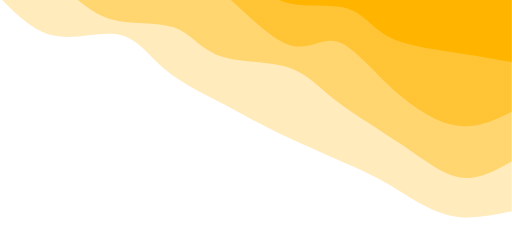
t = 0.00 s
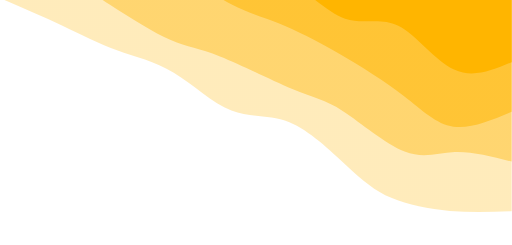
t = 0.75 s
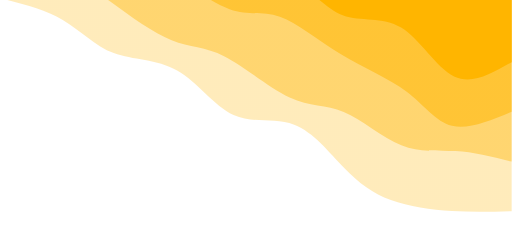
t = 1.25 s
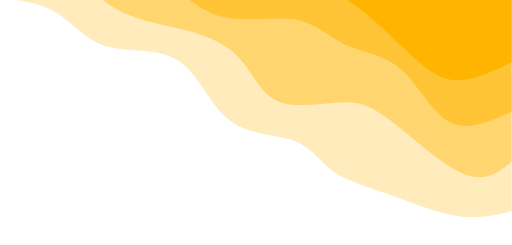
t = 2.00 s
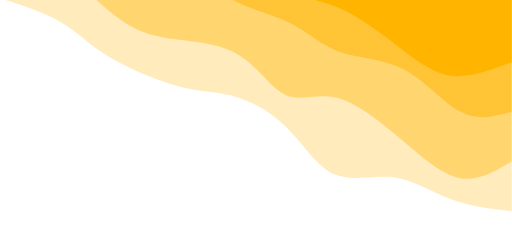
t = 2.75 s
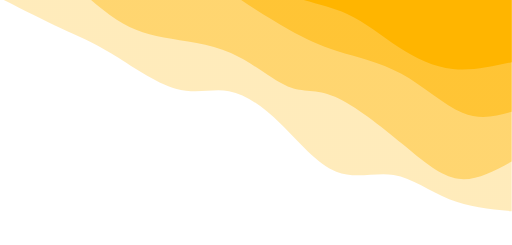
t = 3.25 s

The animated SVG that drew these frames (rendered in a browser with its animation timeline set to each time). Animation: 4 CSS @keyframes rules; one cycle of 4.00 s, repeats indefinitely.

<svg width="100%" height="100%" id="svg" viewBox="0 0 1440 690" xmlns="http://www.w3.org/2000/svg" class="transition duration-300 ease-in-out delay-150"><style>
.path-0{
animation:pathAnim-0 4s;
animation-timing-function: linear;
animation-iteration-count: infinite;
}
@keyframes pathAnim-0{
0%{
d: path("M 0,700 L 0,105 C 59.41709211986681,92.26891108644716 118.83418423973362,79.53782217289431 178,94 C 237.16581576026638,108.46217782710569 296.0803551609323,150.1176223948699 342,178 C 387.9196448390677,205.8823776051301 420.84439511653727,219.99168824762603 476,244 C 531.1556048834627,268.00831175237397 608.542064372919,301.91562461462576 668,331 C 727.457935627081,360.08437538537424 768.9873473917869,384.34581329387106 820,411 C 871.0126526082131,437.65418670612894 931.5085460599335,466.7011222098902 977,505 C 1022.4914539400665,543.2988777901098 1052.9784683684795,590.8496978665681 1104,602 C 1155.0215316315205,613.1503021334319 1226.5775804661487,587.9000863238376 1286,599 C 1345.4224195338513,610.0999136761624 1392.7112097669255,657.5499568380812 1440,705 L 1440,700 L 0,700 Z");
}
25%{
d: path("M 0,700 L 0,105 C 57.227426316438525,106.62673572573684 114.45485263287705,108.25347145147369 173,110 C 231.54514736712295,111.74652854852631 291.4080157849303,113.61284991984215 338,131 C 384.5919842150697,148.38715008015785 417.91308422740167,181.29512886915774 461,230 C 504.08691577259833,278.70487113084226 556.939647305463,343.206634603527 612,364 C 667.060352694537,384.793365396473 724.3283265507459,361.87833271673446 779,381 C 833.6716734492541,400.12166728326554 885.7470464915526,461.2800345295351 943,492 C 1000.2529535084474,522.7199654704649 1062.6834874830433,523.001529165125 1114,544 C 1165.3165125169567,564.998470834875 1205.5190035762732,606.7138488099642 1258,637 C 1310.4809964237268,667.2861511900358 1375.2404982118633,686.1430755950179 1440,705 L 1440,700 L 0,700 Z");
}
50%{
d: path("M 0,700 L 0,105 C 47.937550869404376,93.90151683314835 95.87510173880875,82.80303366629671 155,92 C 214.12489826119125,101.19696633370329 284.4371439141694,130.6893821679615 347,153 C 409.5628560858306,175.3106178320385 464.37632260451346,190.4394376618572 503,218 C 541.6236773954865,245.5605623381428 564.0575656677765,285.5528671846097 614,304 C 663.9424343322235,322.4471328153903 741.3934147243805,319.34909359970396 796,362 C 850.6065852756195,404.65090640029604 882.3687754347022,493.05075841657424 940,530 C 997.6312245652978,566.9492415834258 1081.131483536811,552.4478727339994 1141,570 C 1200.868516463189,587.5521272660006 1237.105290418054,637.1577506474288 1283,665 C 1328.894709581946,692.8422493525712 1384.447354790973,698.9211246762857 1440,705 L 1440,700 L 0,700 Z");
}
75%{
d: path("M 0,700 L 0,105 C 60.78579356270809,117.2782587248736 121.57158712541619,129.5565174497472 175,154 C 228.4284128745838,178.4434825502528 274.49944506104333,215.05218892588482 329,217 C 383.50055493895667,218.94781107411518 446.4306326304106,186.2347268467135 500,207 C 553.5693673695894,227.7652731532865 597.7780244173141,302.0089036872611 645,358 C 692.2219755826859,413.9910963127389 742.4572697003329,451.7296584042421 788,454 C 833.5427302996671,456.2703415957579 874.3928967813541,423.07246269577007 936,432 C 997.6071032186459,440.92753730422993 1079.971143174251,491.9804908126773 1135,532 C 1190.028856825749,572.0195091873227 1217.7225305216425,601.0055740535207 1264,628 C 1310.2774694783575,654.9944259464793 1375.1387347391787,679.9972129732396 1440,705 L 1440,700 L 0,700 Z");
}
100%{
d: path("M 0,700 L 0,105 C 59.41709211986681,92.26891108644716 118.83418423973362,79.53782217289431 178,94 C 237.16581576026638,108.46217782710569 296.0803551609323,150.1176223948699 342,178 C 387.9196448390677,205.8823776051301 420.84439511653727,219.99168824762603 476,244 C 531.1556048834627,268.00831175237397 608.542064372919,301.91562461462576 668,331 C 727.457935627081,360.08437538537424 768.9873473917869,384.34581329387106 820,411 C 871.0126526082131,437.65418670612894 931.5085460599335,466.7011222098902 977,505 C 1022.4914539400665,543.2988777901098 1052.9784683684795,590.8496978665681 1104,602 C 1155.0215316315205,613.1503021334319 1226.5775804661487,587.9000863238376 1286,599 C 1345.4224195338513,610.0999136761624 1392.7112097669255,657.5499568380812 1440,705 L 1440,700 L 0,700 Z");
}
}</style><defs><linearGradient id="gradient" x1="5%" y1="28%" x2="95%" y2="72%"><stop offset="5%" stop-color="#ffb500"></stop><stop offset="95%" stop-color="#ffb500"></stop></linearGradient></defs><path d="M 0,700 L 0,105 C 59.41709211986681,92.26891108644716 118.83418423973362,79.53782217289431 178,94 C 237.16581576026638,108.46217782710569 296.0803551609323,150.1176223948699 342,178 C 387.9196448390677,205.8823776051301 420.84439511653727,219.99168824762603 476,244 C 531.1556048834627,268.00831175237397 608.542064372919,301.91562461462576 668,331 C 727.457935627081,360.08437538537424 768.9873473917869,384.34581329387106 820,411 C 871.0126526082131,437.65418670612894 931.5085460599335,466.7011222098902 977,505 C 1022.4914539400665,543.2988777901098 1052.9784683684795,590.8496978665681 1104,602 C 1155.0215316315205,613.1503021334319 1226.5775804661487,587.9000863238376 1286,599 C 1345.4224195338513,610.0999136761624 1392.7112097669255,657.5499568380812 1440,705 L 1440,700 L 0,700 Z" stroke="none" stroke-width="0" fill="url(#gradient)" fill-opacity="0.265" class="transition-all duration-300 ease-in-out delay-150 path-0" transform="rotate(-180 720 350)"></path><style>
.path-1{
animation:pathAnim-1 4s;
animation-timing-function: linear;
animation-iteration-count: infinite;
}
@keyframes pathAnim-1{
0%{
d: path("M 0,700 L 0,245 C 47.736736958934515,218.72203724256997 95.47347391786903,192.44407448513996 145,200 C 194.52652608213097,207.55592551486004 245.84284128745838,248.9457393020101 309,292 C 372.1571587125416,335.0542606979899 447.15516093229746,379.7729683068196 499,420 C 550.8448390677025,460.2270316931804 579.5365149833518,495.9623874707115 635,512 C 690.4634850166482,528.0376125292885 772.6987791342953,524.3774818103343 826,544 C 879.3012208657047,563.6225181896657 903.6683684794673,606.5276852879516 952,623 C 1000.3316315205327,639.4723147120484 1072.6277469478357,629.5117770378591 1129,646 C 1185.3722530521643,662.4882229621409 1225.82064372919,705.4252065606116 1275,743 C 1324.17935627081,780.5747934393884 1382.089678135405,812.7873967196942 1440,845 L 1440,700 L 0,700 Z");
}
25%{
d: path("M 0,700 L 0,245 C 58.87078554692319,272.96315205327414 117.74157109384637,300.9263041065483 165,296 C 212.25842890615363,291.0736958934517 247.9045011715378,253.257935627081 299,267 C 350.0954988284622,280.742064372919 416.6404242200024,346.04195338512767 467,376 C 517.3595757799976,405.95804661487233 551.5338019484524,400.57425083240844 612,428 C 672.4661980515476,455.42574916759156 759.224367986188,515.6610432852386 820,540 C 880.775632013812,564.3389567147614 915.5687261067949,552.781576026637 963,575 C 1010.4312738932051,597.218423973363 1070.5007275866321,653.2126526082131 1132,700 C 1193.4992724133679,746.7873473917869 1256.4283635466766,784.3678135405105 1308,807 C 1359.5716364533234,829.6321864594895 1399.7858182266618,837.3160932297448 1440,845 L 1440,700 L 0,700 Z");
}
50%{
d: path("M 0,700 L 0,245 C 37.38266124059689,214.90642495992108 74.76532248119378,184.81284991984214 137,211 C 199.23467751880622,237.18715008015786 286.32137131582186,319.6550252805525 346,364 C 405.67862868417814,408.3449747194475 437.9491922555186,414.567048957948 491,411 C 544.0508077444814,407.432951042052 617.8818596621038,394.0767788876557 665,418 C 712.1181403378962,441.9232211123443 732.5233690960661,503.12583549142926 774,544 C 815.4766309039339,584.8741645085707 878.0246639536317,605.4198791466272 942,621 C 1005.9753360463683,636.5801208533728 1071.377975089407,647.194647922062 1126,682 C 1180.622024910593,716.805352077938 1224.463435688741,775.8015291651252 1275,807 C 1325.536564311259,838.1984708348748 1382.7682821556295,841.5992354174374 1440,845 L 1440,700 L 0,700 Z");
}
75%{
d: path("M 0,700 L 0,245 C 51.60226908373413,216.8125046244913 103.20453816746826,188.62500924898262 152,195 C 200.79546183253174,201.37499075101738 246.7841164138611,242.3124676285609 307,295 C 367.2158835861389,347.6875323714391 441.65899617708726,412.1251202367739 497,430 C 552.3410038229127,447.8748797632261 588.5798988777901,419.18705142434334 629,438 C 669.4201011222099,456.81294857565666 714.0214083117525,523.1266740658527 779,553 C 843.9785916882475,582.8733259341473 929.3344678752003,576.3062523122456 989,585 C 1048.6655321247997,593.6937476877544 1082.6407201874463,617.6483166851648 1134,663 C 1185.3592798125537,708.3516833148352 1254.1026513750153,775.1004809470958 1308,809 C 1361.8973486249847,842.8995190529042 1400.9486743124924,843.9497595264521 1440,845 L 1440,700 L 0,700 Z");
}
100%{
d: path("M 0,700 L 0,245 C 47.736736958934515,218.72203724256997 95.47347391786903,192.44407448513996 145,200 C 194.52652608213097,207.55592551486004 245.84284128745838,248.9457393020101 309,292 C 372.1571587125416,335.0542606979899 447.15516093229746,379.7729683068196 499,420 C 550.8448390677025,460.2270316931804 579.5365149833518,495.9623874707115 635,512 C 690.4634850166482,528.0376125292885 772.6987791342953,524.3774818103343 826,544 C 879.3012208657047,563.6225181896657 903.6683684794673,606.5276852879516 952,623 C 1000.3316315205327,639.4723147120484 1072.6277469478357,629.5117770378591 1129,646 C 1185.3722530521643,662.4882229621409 1225.82064372919,705.4252065606116 1275,743 C 1324.17935627081,780.5747934393884 1382.089678135405,812.7873967196942 1440,845 L 1440,700 L 0,700 Z");
}
}</style><defs><linearGradient id="gradient" x1="5%" y1="28%" x2="95%" y2="72%"><stop offset="5%" stop-color="#ffb500"></stop><stop offset="95%" stop-color="#ffb500"></stop></linearGradient></defs><path d="M 0,700 L 0,245 C 47.736736958934515,218.72203724256997 95.47347391786903,192.44407448513996 145,200 C 194.52652608213097,207.55592551486004 245.84284128745838,248.9457393020101 309,292 C 372.1571587125416,335.0542606979899 447.15516093229746,379.7729683068196 499,420 C 550.8448390677025,460.2270316931804 579.5365149833518,495.9623874707115 635,512 C 690.4634850166482,528.0376125292885 772.6987791342953,524.3774818103343 826,544 C 879.3012208657047,563.6225181896657 903.6683684794673,606.5276852879516 952,623 C 1000.3316315205327,639.4723147120484 1072.6277469478357,629.5117770378591 1129,646 C 1185.3722530521643,662.4882229621409 1225.82064372919,705.4252065606116 1275,743 C 1324.17935627081,780.5747934393884 1382.089678135405,812.7873967196942 1440,845 L 1440,700 L 0,700 Z" stroke="none" stroke-width="0" fill="url(#gradient)" fill-opacity="0.4" class="transition-all duration-300 ease-in-out delay-150 path-1" transform="rotate(-180 720 350)"></path><style>
.path-2{
animation:pathAnim-2 4s;
animation-timing-function: linear;
animation-iteration-count: infinite;
}
@keyframes pathAnim-2{
0%{
d: path("M 0,700 L 0,385 C 50.26543346898508,360.7807867801208 100.53086693797016,336.5615735602417 159,347 C 217.46913306202984,357.4384264397583 284.1419657171044,402.5344925391541 342,456 C 399.8580342828956,509.4655074608459 448.90127019361216,571.3004562831421 492,583 C 535.0987298063878,594.6995437168579 572.2529535084474,556.2636823282772 625,573 C 677.7470464915526,589.7363176717228 746.0869157725984,661.6448144037489 801,709 C 855.9130842274016,756.3551855962511 897.3993834011593,779.1570600567271 949,790 C 1000.6006165988407,800.8429399432729 1062.3155506227647,799.7269453693426 1113,823 C 1163.6844493772353,846.2730546306574 1203.3384141077813,893.935158465902 1256,925 C 1308.6615858922187,956.064841534098 1374.3307929461093,970.532420767049 1440,985 L 1440,700 L 0,700 Z");
}
25%{
d: path("M 0,700 L 0,385 C 60.586706128992475,360.4839314342089 121.17341225798495,335.9678628684178 166,342 C 210.82658774201505,348.0321371315822 239.89305709705263,384.61247996053777 291,421 C 342.10694290294737,457.38752003946223 415.2543593538045,493.58221728943147 485,538 C 554.7456406461955,582.4177827105685 621.0895054877298,635.0586508817364 667,655 C 712.9104945122702,674.9413491182636 738.3876186952768,662.1831791836231 786,681 C 833.6123813047232,699.8168208163769 903.3600197311629,750.208632383771 961,774 C 1018.6399802688371,797.791367616229 1064.1723023800716,794.9822912812924 1122,816 C 1179.8276976199284,837.0177087187076 1249.950770748551,881.8622024910594 1305,914 C 1360.049229251449,946.1377975089406 1400.0246146257246,965.5688987544703 1440,985 L 1440,700 L 0,700 Z");
}
50%{
d: path("M 0,700 L 0,385 C 61.729683068195826,357.207571833765 123.45936613639165,329.4151436675299 174,356 C 224.54063386360835,382.5848563324701 263.8922185226292,463.5469971636454 313,506 C 362.1077814773708,548.4530028363546 420.97175977309166,552.3968676778887 468,574 C 515.0282402269083,595.6031323221113 550.2207423850043,634.8655321247996 610,645 C 669.7792576149957,655.1344678752004 754.1452706868911,636.1410038229129 820,654 C 885.8547293131089,671.8589961770871 933.1981748674314,726.5704525835491 979,750 C 1024.8018251325686,773.4295474164509 1069.062029843384,765.5771858428907 1118,785 C 1166.937970156616,804.4228141571093 1220.5537057590332,851.1208040448884 1275,889 C 1329.4462942409668,926.8791959551116 1384.7231471204834,955.9395979775559 1440,985 L 1440,700 L 0,700 Z");
}
75%{
d: path("M 0,700 L 0,385 C 41.618152669872984,377.0909113330867 83.23630533974597,369.1818226661734 132,394 C 180.76369466025403,418.8181773338266 236.6729313108891,476.3636206683932 300,504 C 363.3270686891109,531.6363793316068 434.0719694166976,529.363694660254 489,547 C 543.9280305833024,564.636305339746 583.0391910223209,602.1816006905907 629,632 C 674.9608089776791,661.8183993094093 727.771266494019,683.9099025773831 780,719 C 832.228733505981,754.0900974226169 883.8757430016033,802.1787889998767 948,807 C 1012.1242569983967,811.8212110001233 1088.7257614995683,773.3749414231103 1148,788 C 1207.2742385004317,802.6250585768897 1249.2212110001235,870.3214453076828 1295,912 C 1340.7787889998765,953.6785546923172 1390.3893944999381,969.3392773461586 1440,985 L 1440,700 L 0,700 Z");
}
100%{
d: path("M 0,700 L 0,385 C 50.26543346898508,360.7807867801208 100.53086693797016,336.5615735602417 159,347 C 217.46913306202984,357.4384264397583 284.1419657171044,402.5344925391541 342,456 C 399.8580342828956,509.4655074608459 448.90127019361216,571.3004562831421 492,583 C 535.0987298063878,594.6995437168579 572.2529535084474,556.2636823282772 625,573 C 677.7470464915526,589.7363176717228 746.0869157725984,661.6448144037489 801,709 C 855.9130842274016,756.3551855962511 897.3993834011593,779.1570600567271 949,790 C 1000.6006165988407,800.8429399432729 1062.3155506227647,799.7269453693426 1113,823 C 1163.6844493772353,846.2730546306574 1203.3384141077813,893.935158465902 1256,925 C 1308.6615858922187,956.064841534098 1374.3307929461093,970.532420767049 1440,985 L 1440,700 L 0,700 Z");
}
}</style><defs><linearGradient id="gradient" x1="5%" y1="28%" x2="95%" y2="72%"><stop offset="5%" stop-color="#ffb500"></stop><stop offset="95%" stop-color="#ffb500"></stop></linearGradient></defs><path d="M 0,700 L 0,385 C 50.26543346898508,360.7807867801208 100.53086693797016,336.5615735602417 159,347 C 217.46913306202984,357.4384264397583 284.1419657171044,402.5344925391541 342,456 C 399.8580342828956,509.4655074608459 448.90127019361216,571.3004562831421 492,583 C 535.0987298063878,594.6995437168579 572.2529535084474,556.2636823282772 625,573 C 677.7470464915526,589.7363176717228 746.0869157725984,661.6448144037489 801,709 C 855.9130842274016,756.3551855962511 897.3993834011593,779.1570600567271 949,790 C 1000.6006165988407,800.8429399432729 1062.3155506227647,799.7269453693426 1113,823 C 1163.6844493772353,846.2730546306574 1203.3384141077813,893.935158465902 1256,925 C 1308.6615858922187,956.064841534098 1374.3307929461093,970.532420767049 1440,985 L 1440,700 L 0,700 Z" stroke="none" stroke-width="0" fill="url(#gradient)" fill-opacity="0.53" class="transition-all duration-300 ease-in-out delay-150 path-2" transform="rotate(-180 720 350)"></path><style>
.path-3{
animation:pathAnim-3 4s;
animation-timing-function: linear;
animation-iteration-count: infinite;
}
@keyframes pathAnim-3{
0%{
d: path("M 0,700 L 0,525 C 51.92773461585891,534.4024910593168 103.85546923171782,543.8049821186336 166,553 C 228.14453076828218,562.1950178813664 300.5058576889876,571.1825625847823 348,597 C 395.4941423110124,622.8174374152177 418.121100012332,665.4647675422372 470,678 C 521.878899987668,690.5352324577628 603.0097422616847,672.9583672462696 664,704 C 724.9902577383153,735.0416327537304 765.8399309409298,814.7017634726847 815,838 C 864.1600690590702,861.2982365273153 921.6305339745961,828.2345788629918 979,849 C 1036.3694660254039,869.7654211370082 1093.6379331606856,944.3599210753484 1140,977 C 1186.3620668393144,1009.6400789246516 1221.8177333826613,1000.3257368356146 1270,1018 C 1318.1822666173387,1035.6742631643854 1379.0911333086692,1080.3371315821928 1440,1125 L 1440,700 L 0,700 Z");
}
25%{
d: path("M 0,700 L 0,525 C 55.11081514366752,491.2632630410655 110.22163028733505,457.526526082131 161,488 C 211.77836971266495,518.473473917869 258.2242939943273,613.1571587125416 310,638 C 361.7757060056727,662.8428412874584 418.88119373535574,617.8448390677025 469,637 C 519.1188062646443,656.1551609322975 562.2509310642496,739.4634850166482 624,771 C 685.7490689357504,802.5365149833518 766.1150820076457,782.3012208657046 821,810 C 875.8849179923543,837.6987791342954 905.2887409051672,913.3316315205327 947,942 C 988.7112590948328,970.6683684794673 1042.7299543716856,952.3722530521643 1095,952 C 1147.2700456283144,951.6277469478357 1197.7914416080898,969.1793562708103 1255,1001 C 1312.2085583919102,1032.8206437291897 1376.104279195955,1078.9103218645948 1440,1125 L 1440,700 L 0,700 Z");
}
50%{
d: path("M 0,700 L 0,525 C 58.08351214699715,497.049229251449 116.1670242939943,469.09845850289804 166,475 C 215.8329757060057,480.90154149710196 257.4154149710199,520.655395239857 315,575 C 372.5845850289801,629.344604760143 446.1713158219261,698.2799605376742 497,717 C 547.8286841780739,735.7200394623258 575.8993217412752,704.2247626094463 619,721 C 662.1006782587248,737.7752373905537 720.2313972129732,802.8209890245407 773,828 C 825.7686027870268,853.1790109754593 873.1750894068317,838.491281292391 930,870 C 986.8249105931683,901.508718707609 1053.0682451596992,979.213885805895 1115,1002 C 1176.9317548403008,1024.786114194105 1234.5519299543716,992.65317548403 1288,1004 C 1341.4480700456284,1015.34682451597 1390.7240350228142,1070.173412257985 1440,1125 L 1440,700 L 0,700 Z");
}
75%{
d: path("M 0,700 L 0,525 C 57.74847700086323,505.20619065236156 115.49695400172646,485.41238130472317 166,490 C 216.50304599827354,494.58761869527683 259.76066099395734,523.556665433469 308,557 C 356.23933900604266,590.443334566531 409.4604020224443,628.3609569614009 463,656 C 516.5395979775557,683.6390430385991 570.3977309162657,700.9995067209273 632,723 C 693.6022690837343,745.0004932790727 762.9486743124925,771.6410161548898 814,803 C 865.0513256875075,834.3589838451102 897.8075718337649,870.4364286595139 948,904 C 998.1924281662351,937.5635713404861 1065.8210383524479,968.613269207054 1121,996 C 1176.1789616475521,1023.386730792946 1218.9082747564435,1047.1104945122702 1270,1068 C 1321.0917252435565,1088.8895054877298 1380.5458626217783,1106.944752743865 1440,1125 L 1440,700 L 0,700 Z");
}
100%{
d: path("M 0,700 L 0,525 C 51.92773461585891,534.4024910593168 103.85546923171782,543.8049821186336 166,553 C 228.14453076828218,562.1950178813664 300.5058576889876,571.1825625847823 348,597 C 395.4941423110124,622.8174374152177 418.121100012332,665.4647675422372 470,678 C 521.878899987668,690.5352324577628 603.0097422616847,672.9583672462696 664,704 C 724.9902577383153,735.0416327537304 765.8399309409298,814.7017634726847 815,838 C 864.1600690590702,861.2982365273153 921.6305339745961,828.2345788629918 979,849 C 1036.3694660254039,869.7654211370082 1093.6379331606856,944.3599210753484 1140,977 C 1186.3620668393144,1009.6400789246516 1221.8177333826613,1000.3257368356146 1270,1018 C 1318.1822666173387,1035.6742631643854 1379.0911333086692,1080.3371315821928 1440,1125 L 1440,700 L 0,700 Z");
}
}</style><defs><linearGradient id="gradient" x1="5%" y1="28%" x2="95%" y2="72%"><stop offset="5%" stop-color="#ffb500"></stop><stop offset="95%" stop-color="#ffb500"></stop></linearGradient></defs><path d="M 0,700 L 0,525 C 51.92773461585891,534.4024910593168 103.85546923171782,543.8049821186336 166,553 C 228.14453076828218,562.1950178813664 300.5058576889876,571.1825625847823 348,597 C 395.4941423110124,622.8174374152177 418.121100012332,665.4647675422372 470,678 C 521.878899987668,690.5352324577628 603.0097422616847,672.9583672462696 664,704 C 724.9902577383153,735.0416327537304 765.8399309409298,814.7017634726847 815,838 C 864.1600690590702,861.2982365273153 921.6305339745961,828.2345788629918 979,849 C 1036.3694660254039,869.7654211370082 1093.6379331606856,944.3599210753484 1140,977 C 1186.3620668393144,1009.6400789246516 1221.8177333826613,1000.3257368356146 1270,1018 C 1318.1822666173387,1035.6742631643854 1379.0911333086692,1080.3371315821928 1440,1125 L 1440,700 L 0,700 Z" stroke="none" stroke-width="0" fill="url(#gradient)" fill-opacity="1" class="transition-all duration-300 ease-in-out delay-150 path-3" transform="rotate(-180 720 350)"></path></svg>
